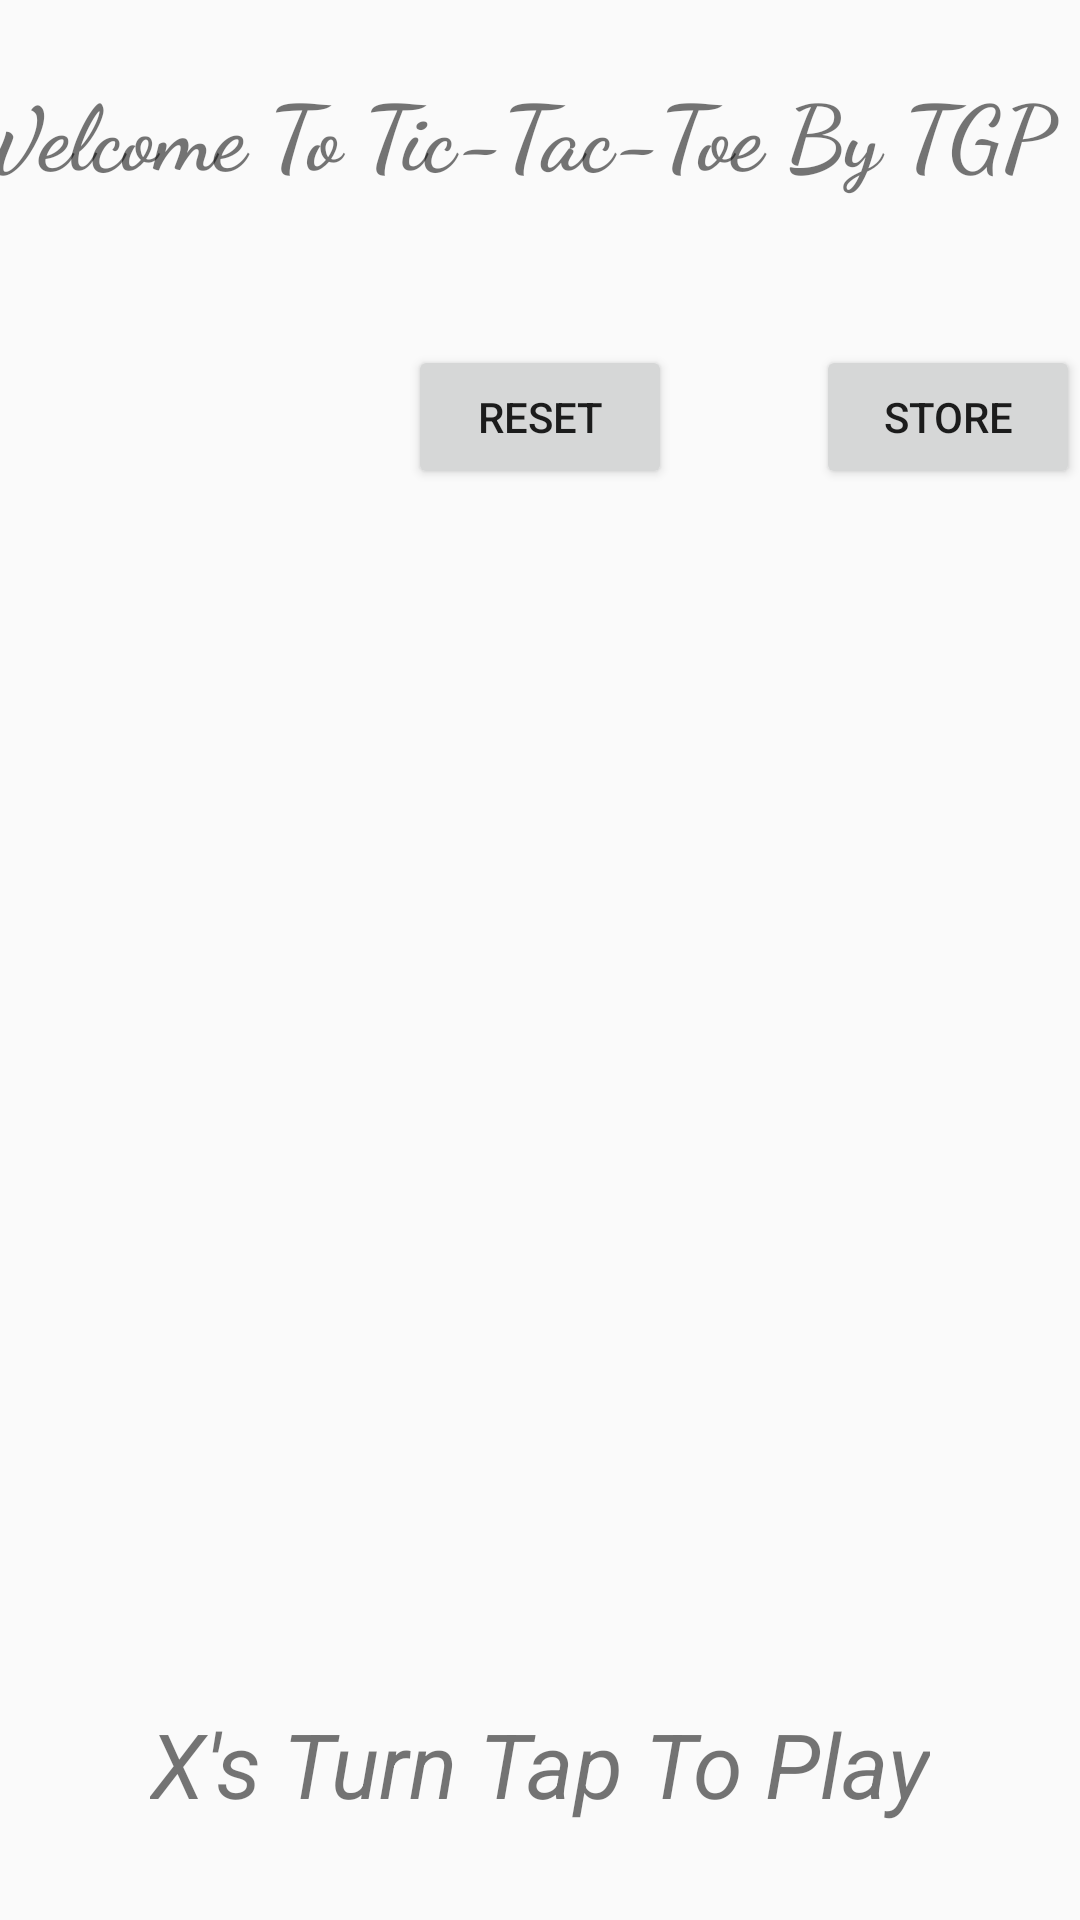

Write the Android layout XML for this screen, with the resource values it uses.
<!-- AndroidManifest.xml: application theme AppTheme -->
<!-- res/layout/activity_main.xml -->
<?xml version="1.0" encoding="utf-8"?>
<androidx.constraintlayout.widget.ConstraintLayout xmlns:android="http://schemas.android.com/apk/res/android"
    xmlns:app="http://schemas.android.com/apk/res-auto"
    xmlns:tools="http://schemas.android.com/tools"
    android:layout_width="match_parent"
    android:layout_height="match_parent"
    tools:context=".MainActivity">

    <TextView
        android:id="@+id/textView"
        android:layout_width="390dp"
        android:layout_height="67dp"
        android:layout_marginTop="23dp"
        android:text="@string/Heading"
        android:textSize="30sp"
        android:textStyle="bold"
        app:fontFamily="cursive"
        app:layout_constraintLeft_toLeftOf="parent"
        app:layout_constraintRight_toRightOf="parent"
        app:layout_constraintTop_toTopOf="parent" />

    <ImageView
        android:id="@+id/imageView"
        android:layout_width="0dp"
        android:layout_height="0dp"
        android:layout_marginTop="16dp"
        android:layout_marginBottom="16dp"
        android:contentDescription="@string/grid"
        app:layout_constraintBottom_toBottomOf="parent"
        app:layout_constraintEnd_toEndOf="parent"
        app:layout_constraintHorizontal_bias="0.497"
        app:layout_constraintStart_toStartOf="parent"
        app:layout_constraintTop_toBottomOf="@+id/textView"
        app:layout_constraintVertical_bias="0.491"
        app:srcCompat="@drawable/grid" />

    <LinearLayout
        android:id="@+id/linearLayout"
        android:layout_width="356dp"
        android:layout_height="370dp"
        android:layout_marginTop="16dp"
        android:layout_marginBottom="16dp"
        android:orientation="vertical"
        app:layout_constraintBottom_toBottomOf="@+id/imageView"
        app:layout_constraintEnd_toEndOf="@+id/imageView"
        app:layout_constraintStart_toStartOf="@+id/imageView"
        app:layout_constraintTop_toBottomOf="@+id/textView">

        <LinearLayout
            android:layout_width="match_parent"
            android:layout_height="30dp"
            android:layout_weight="1"
            android:orientation="horizontal"
            android:paddingBottom="20sp">

            <ImageView
                android:id="@+id/imageView0"
                android:layout_width="match_parent"
                android:layout_height="108dp"
                android:layout_weight="1"
                android:onClick="playerTap"
                android:tag="0" />

            <ImageView
                android:id="@+id/imageView1"
                android:layout_width="match_parent"
                android:layout_height="105dp"
                android:layout_weight="1"
                android:onClick="playerTap"
                android:tag="1" />

            <ImageView
                android:id="@+id/imageView2"
                android:layout_width="match_parent"
                android:layout_height="109dp"
                android:layout_weight="1"
                android:onClick="playerTap"
                android:tag="2" />
        </LinearLayout>

        <LinearLayout
            android:layout_width="match_parent"
            android:layout_height="16dp"
            android:layout_weight="1"
            android:orientation="horizontal"
            android:paddingTop="20sp">

            <ImageView
                android:id="@+id/imageView3"
                android:layout_width="match_parent"
                android:layout_height="90dp"
                android:layout_weight="1"
                android:onClick="playerTap"
                android:tag="3" />

            <ImageView
                android:id="@+id/imageView4"
                android:layout_width="match_parent"
                android:layout_height="match_parent"
                android:layout_weight="1"
                android:onClick="playerTap"
                android:tag="4" />

            <ImageView
                android:id="@+id/imageView5"
                android:layout_width="match_parent"
                android:layout_height="match_parent"
                android:layout_weight="1"
                android:onClick="playerTap"
                android:tag="5" />

        </LinearLayout>

        <LinearLayout
            android:layout_width="match_parent"
            android:layout_height="17dp"
            android:layout_marginTop="30sp"
            android:layout_weight="1"
            android:orientation="horizontal"
            android:paddingTop="20sp">

            <ImageView
                android:id="@+id/imageView6"
                android:layout_width="match_parent"
                android:layout_height="match_parent"
                android:layout_weight="1"
                android:onClick="playerTap"
                android:tag="6" />

            <ImageView
                android:id="@+id/imageView7"
                android:layout_width="match_parent"
                android:layout_height="match_parent"
                android:layout_weight="1"
                android:onClick="playerTap"
                android:tag="7" />

            <ImageView
                android:id="@+id/imageView8"
                android:layout_width="match_parent"
                android:layout_height="match_parent"
                android:layout_weight="1"
                android:onClick="playerTap"
                android:tag="8" />
        </LinearLayout>
    </LinearLayout>

    <TextView
        android:id="@+id/status"
        android:layout_width="wrap_content"
        android:layout_height="wrap_content"
        android:layout_marginBottom="16dp"
        android:text="X's Turn Tap To Play"
        android:textSize="30sp"
        android:textStyle="italic"
        app:layout_constraintBottom_toBottomOf="@+id/imageView"
        app:layout_constraintEnd_toEndOf="parent"
        app:layout_constraintStart_toStartOf="parent" />

    <Button
        android:id="@+id/button"
        android:layout_width="wrap_content"
        android:layout_height="wrap_content"
        android:layout_marginTop="16dp"
        android:layout_marginBottom="16dp"
        android:onClick="gameReset"
        android:text="@string/reset"
        app:layout_constraintBottom_toTopOf="@+id/linearLayout"
        app:layout_constraintEnd_toEndOf="parent"
        app:layout_constraintStart_toStartOf="parent"
        app:layout_constraintTop_toTopOf="@+id/imageView" />

    <Button
        android:id="@+id/button2"
        android:layout_width="wrap_content"
        android:layout_height="wrap_content"
        android:onClick="openStore"
        android:text="Store"
        app:layout_constraintEnd_toEndOf="parent"
        app:layout_constraintTop_toTopOf="@+id/button" />

</androidx.constraintlayout.widget.ConstraintLayout>
<!-- resources referenced by this layout -->
<resources>
  <string name="Heading">Welcome To Tic-Tac-Toe By TGP</string>
  <string name="grid">Our main grid</string>
  <string name="reset">Reset</string>
  <style name="AppTheme" parent="Theme.AppCompat.Light.DarkActionBar">
          
          <item name="colorPrimary">@color/colorPrimary</item>
          <item name="colorPrimaryDark">@color/colorPrimaryDark</item>
          <item name="colorAccent">@color/colorAccent</item>
      </style>
  <!-- not gathered from this repository: default colours our renderer supplied (Android Studio template values) -->
  <color name="colorPrimary">#FF6200EE</color>
  <color name="colorPrimaryDark">#FF3700B3</color>
  <color name="colorAccent">#FF03DAC5</color>
</resources>
